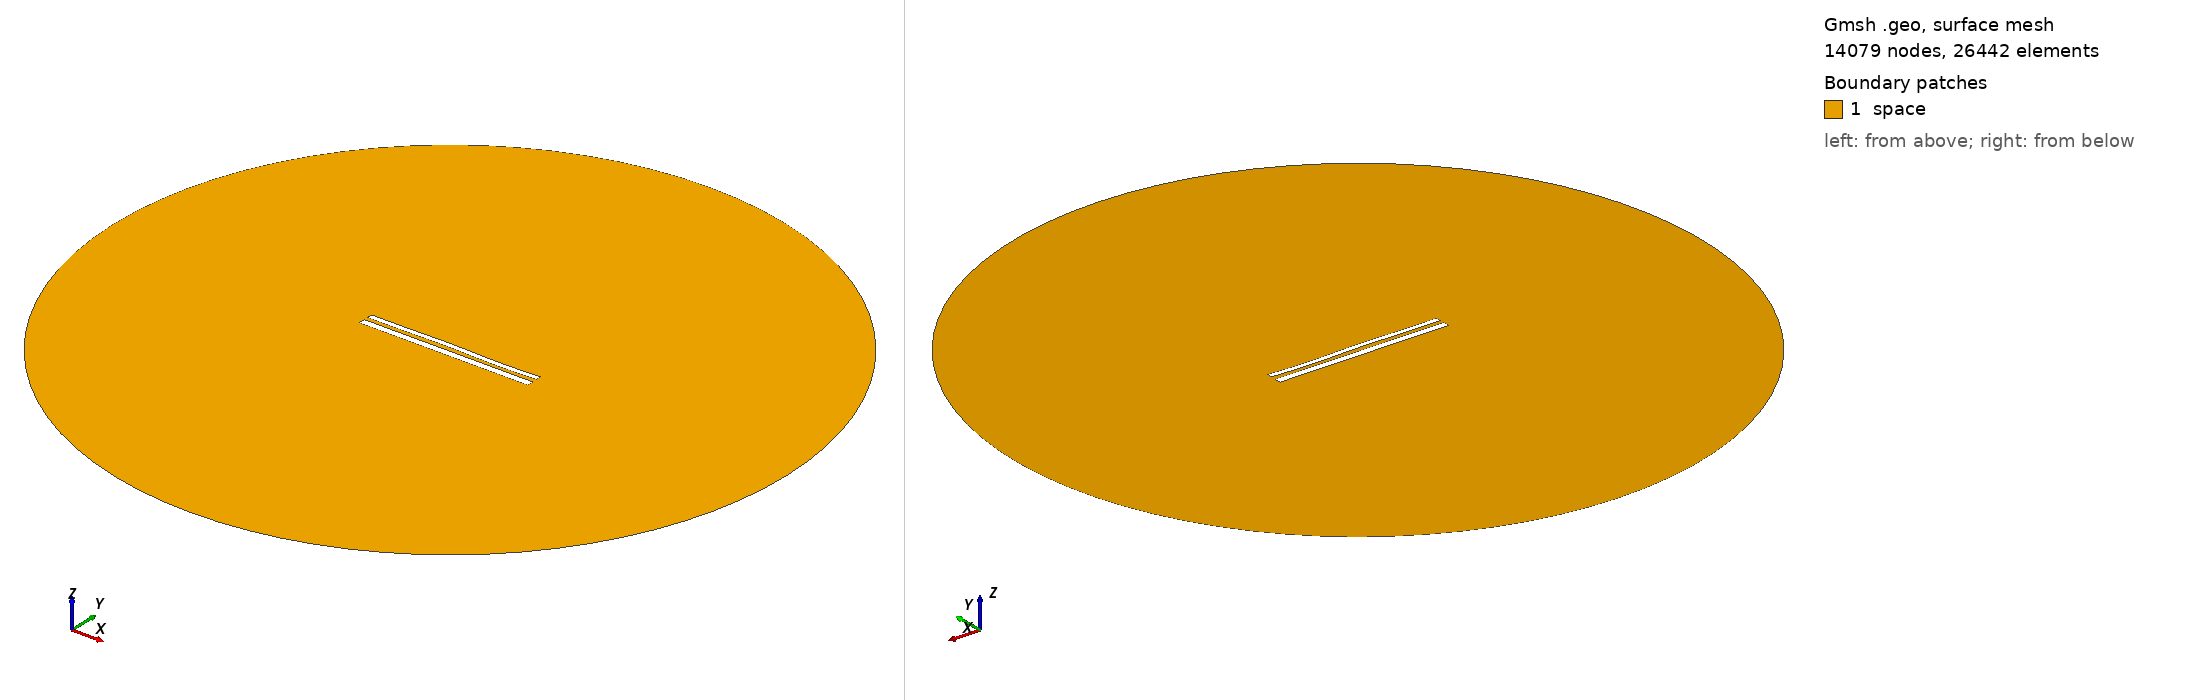

Gmsh geometry script, surface-meshed: 14079 nodes, 26442 surface elements. Boundary patches (legend numbers): 1 space. Left view from above one corner, right view from below the opposite corner. Legend entries are the model's physical surfaces. The drawing asked Gmsh for element sizes between 1% and 20% of the model's largest extent; the script's own settings can give other sizes.

=== 11596.geo (drawn) ===
//---------------------------------------
// Geometry kernel
//---------------------------------------

SetFactory("OpenCASCADE");



//---------------------------------------
// Parameters of the geometry
//---------------------------------------

// Overetch of the upper plate
overetch = 0.375;

// Distance between the plates
distance = 2.25;

// Discretization over the x axis (for the deformation)
nx = 50; 

// Length of the plate
L = 100 - overetch; 

// Number of modes
n = 4; 

// 1st mode coefficient
coeff(1) = 0.0;
beta(1) = 0.596864 * 3.1415926535 / L;

// 2nd mode coefficient
coeff(2) = 0.07499999999999998;
beta(2) = 1.49418 * 3.1415926535 / L;

// 3rd mode coefficient
coeff(3) = 0.15;
beta(3) = 2.50025 * 3.1415926535 / L;

// 4th mode coefficient
coeff(4) = -0.15;
beta(4) = 3.49999 * 3.1415926535 / L;



//---------------------------------------
// Upper plate (deformed rectangle)
//---------------------------------------

// Coordiantes of the upper plate
xmin = -50;
xmax = 50 - overetch;

// Height of the upper plate
yheight = 4 - 2 * overetch;

// Indexes of the points
UpperID[] = {};
LowerID[] = {};
LeftID[] = {};
RightID[] = {};

// Point index
p = 1;

// Horizontal edges
For i In {1:nx}
    x = xmin + (i-1)*(xmax - xmin)/(nx-1);

    y_bottom = distance / 2 + overetch;
    For j In {1:n}
        C = (Cosh(beta(j)*L) + Cos(beta(j)*L)) / (Sinh(beta(j)*L) + Sin(beta(j)*L));
        y_bottom  = y_bottom + coeff(j) * (Cosh(beta(j)*(x+50)) - Cos(beta(j)*(x+50)) - C * (Sinh(beta(j)*(x+50)) - Sin(beta(j)*(x+50))));
    EndFor

    y_top = y_bottom + yheight;

    Point(p) = {x, y_top, 0, 1.0};
    UpperID[i] = p;
    p = p + 1;

    Point(p) = {x, y_bottom, 0, 1.0};
    LowerID[i] = p;
    p = p + 1;
EndFor

// Create point lists
UpperPts[] = {}; LowerPts[] = {};
For i In {1:nx}
  UpperPts[] += {UpperID[i]};
  LowerPts[] += {LowerID[i]};
EndFor

// Build splines
Spline(1) = {UpperPts[]};
Spline(2) = {LowerPts[]};
Line(3) = {LowerPts[nx-1], UpperPts[nx-1]};
Line(4) = {LowerPts[0], UpperPts[0]};

// Build the plane surface
Curve Loop(1) = {2, 3, -1, -4};
Plane Surface(1) = {1};



//---------------------------------------
// Lower plate (rectangle)
//---------------------------------------

// Vertices
Point(1001) = {-50, -1, 0, 1.0};
Point(1002) = { 50, -1, 0, 1.0};
Point(1003) = { 50,  -5, 0, 1.0};
Point(1004) = {-50,  -5, 0, 1.0};

// Edges
Line(5) = {1001, 1002};
Line(6) = {1002, 1003};
Line(7) = {1003, 1004};
Line(8) = {1004, 1001};

// Plane surface
Line Loop(2) = {5, 6, 7, 8};
Plane Surface(2) = {2}; 



//---------------------------------------
// Outer (fictious) boundary
//---------------------------------------

// Points
Point(1005) = {0, 0, 0};       // Center
Point(1006) = {200, 0, 0};     // Start point
Point(1007) = {0, 200, 0};     // 90 degrees
Point(1008) = {-200, 0, 0};    // 180 degrees
Point(1009) = {0, -200, 0};    // 270 degrees

// Circle arcs (each needs start, center, end)
Circle(9) = {1006, 1005, 1007};
Circle(10) = {1007, 1005, 1008};
Circle(11) = {1008, 1005, 1009};
Circle(12) = {1009, 1005, 1006};

// Plane surface for the entire domain
Curve Loop(3) = {9, 10, 11, 12};
Surface(3) = {3};

// Subtract the plates from the whole domain to obtain the actual domain where we want to solve the equations
BooleanDifference{ Surface{3}; Delete; }{ Surface{1}; Surface{2}; Delete; }




//---------------------------------------
// Transfinite Lines/Curves
//---------------------------------------

// Set the number of points on the boundaries
r = 7;

// Plates
Transfinite Curve {1, 2} = 50*r Using Progression 1;
Transfinite Curve {3, 4} = 2*r Using Progression 1;
Transfinite Line {5, 7} = 50*r Using Progression 1;
Transfinite Line {6, 8} = 2*r Using Progression 1;

// Outer boundary
Transfinite Line {9, 10, 11, 12} = 20 Using Progression 1;



//---------------------------------------
// Physical groups
//---------------------------------------                

// Physical curves (boundaries)
Physical Line("force_segment", 10) = {2};
Physical Line("upper_plate", 11) = {1, 3, 4};
Physical Line("lower_plate", 12) = {5, 6, 7, 8};
Physical Line("boundary", 20) = {9, 10, 11, 12};

// Physical Surfaces
Physical Surface("space", 30) = {3};



//---------------------------------------
// 6. Generate the Mesh
//---------------------------------------

// 2D mesh generation
Mesh 2;
